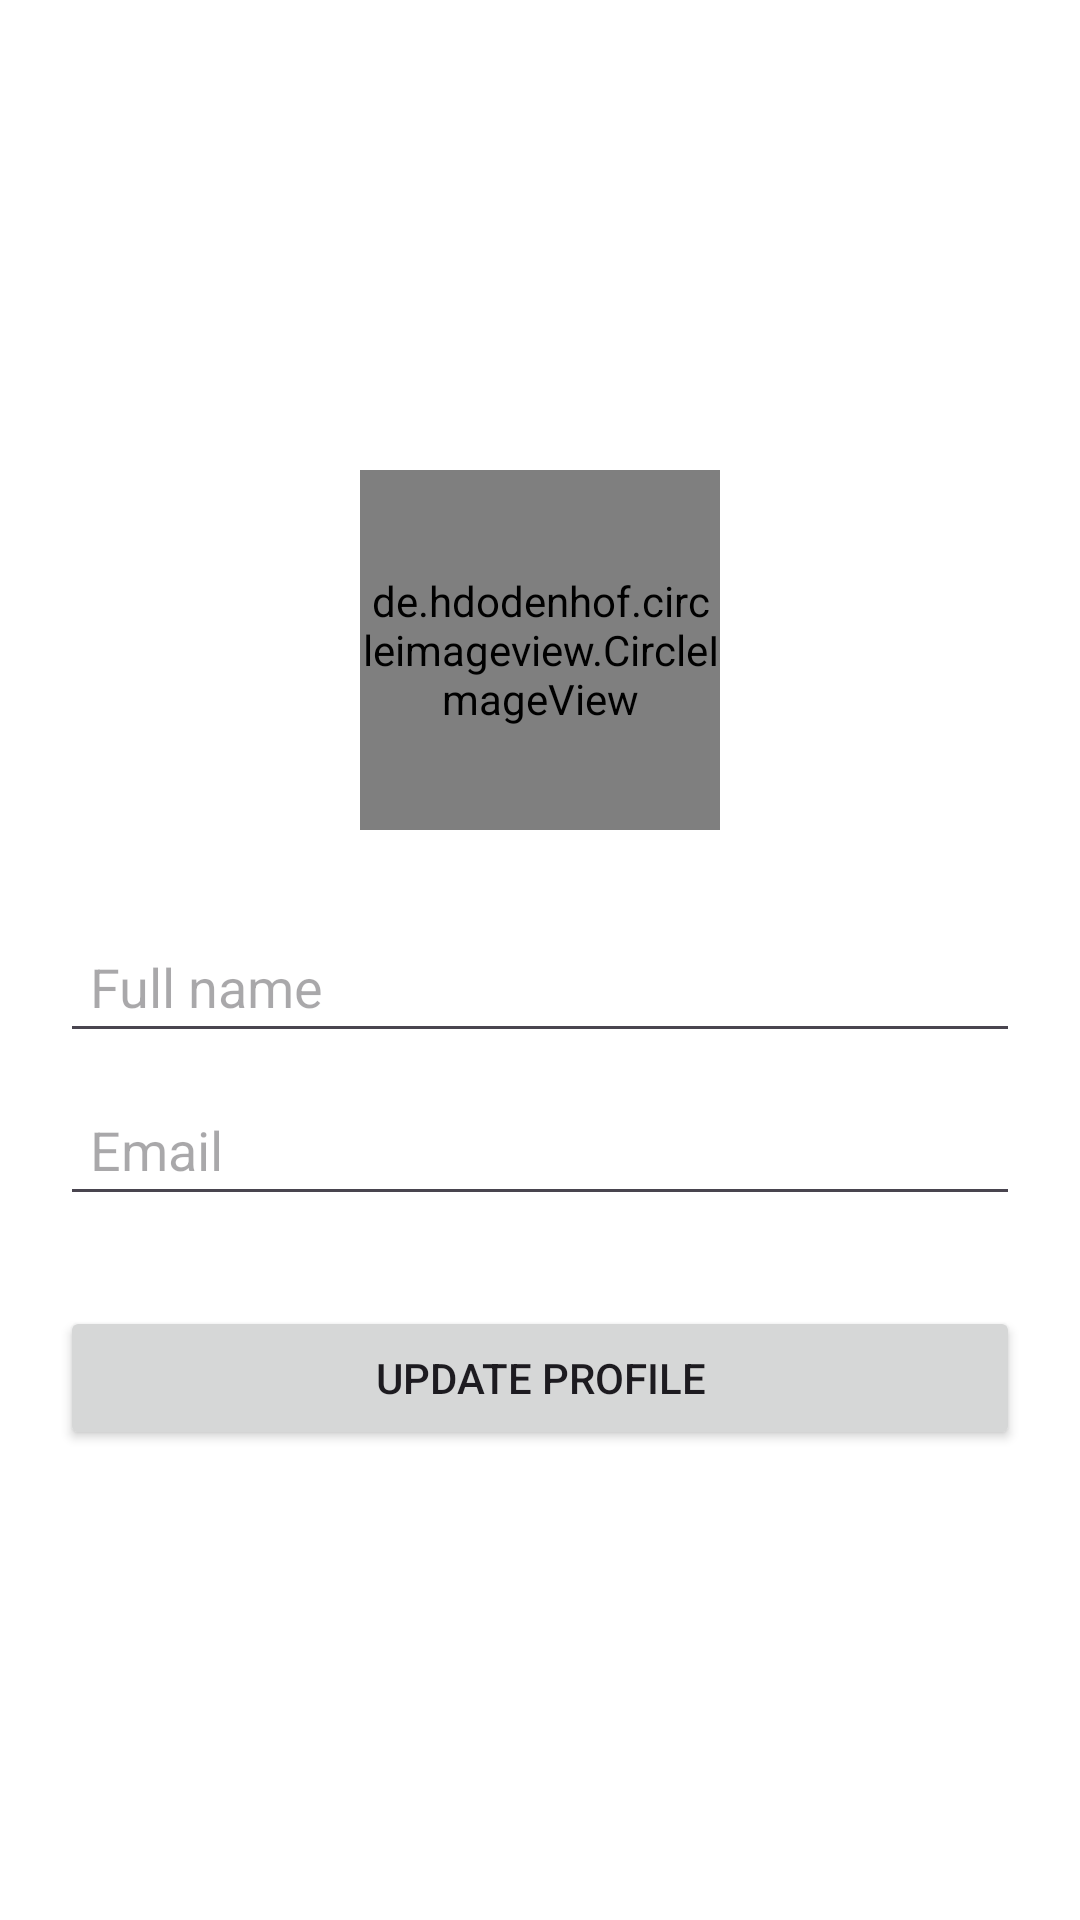

Layout XML and referenced resources for this Android screen:
<!-- AndroidManifest.xml: application theme Theme.CustomNavicationDrawer -->
<!-- res/layout/fragment_my_profile.xml -->
<?xml version="1.0" encoding="utf-8"?>
<LinearLayout xmlns:android="http://schemas.android.com/apk/res/android"
    android:layout_width="match_parent"
    android:layout_height="match_parent"
    android:orientation="vertical"
    android:padding="20dp"
    android:gravity="center"
    android:background="@android:color/white">

    <de.hdodenhof.circleimageview.CircleImageView
        android:id="@+id/img_avatar"
        android:layout_width="120dp"
        android:layout_height="120dp"
        android:src="@drawable/ic_avatar_default" />

    <EditText
        android:id="@+id/edt_full_name"
        android:layout_width="match_parent"
        android:layout_height="wrap_content"
        android:layout_marginTop="30dp"
        android:hint="Full name"
        android:padding="10dp" />

    <EditText
        android:id="@+id/edt_email"
        android:layout_width="match_parent"
        android:layout_height="wrap_content"
        android:padding="10dp"
        android:layout_marginTop="10dp"
        android:hint="Email"/>

    <Button
        android:id="@+id/btn_update_profile"
        android:layout_width="match_parent"
        android:layout_height="wrap_content"
        android:text="Update Profile"
        android:layout_marginTop="30dp"/>


</LinearLayout>
<!-- resources referenced by this layout -->
<resources>
  <style name="Theme.CustomNavicationDrawer" parent="Base.Theme.CustomNavicationDrawer" />
  <style name="Base.Theme.CustomNavicationDrawer" parent="Theme.Material3.DayNight.NoActionBar">
          
          
      </style>
</resources>
